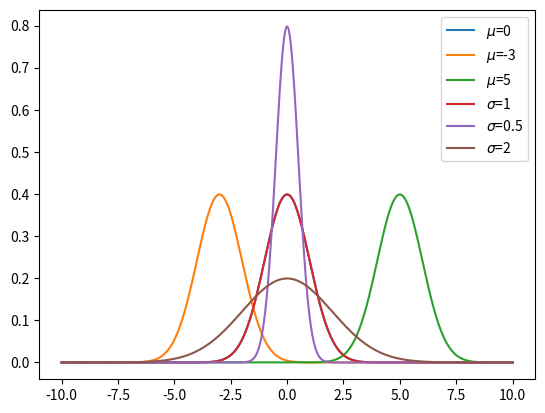

Source code (Python):
import numpy as np
import matplotlib.pyplot as plt

def normal(x, mu=0, sigma=1):
    y = 1 / (sigma * np.sqrt(2 * np.pi)) * np.exp(-(x - mu)**2 / (2 * sigma**2))
    return y

x = np.linspace(-10, 10, 1000)

# mu ====================
y0 = normal(x, mu=0)
y1 = normal(x, mu=-3)
y2 = normal(x, mu=5)

plt.plot(x, y0, label='$\mu$=0')
plt.plot(x, y1, label='$\mu$=-3')
plt.plot(x, y2, label='$\mu$=5')
plt.legend()
plt.show()

# sigma ====================
y0 = normal(x, mu=0, sigma=1)
y1 = normal(x, mu=0, sigma=0.5)
y2 = normal(x, mu=0, sigma=2)

plt.plot(x, y0, label='$\sigma$=1')
plt.plot(x, y1, label='$\sigma$=0.5')
plt.plot(x, y2, label='$\sigma$=2')
plt.legend()
plt.show()